Dataset: balanced_dataset (GitHub, Ngangbam-Elvish/Brain-Tumor-Classification). Classes: glioma, meningioma, no tumor, pituitary tumor.

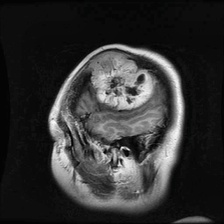
Label: meningioma

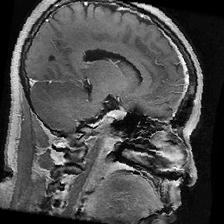
Label: pituitary tumor

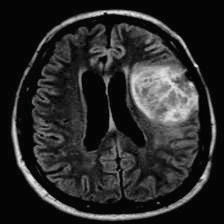
Label: glioma

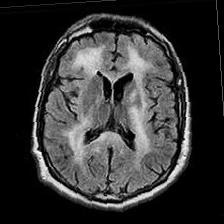
Label: no tumor

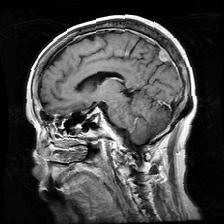
Label: meningioma

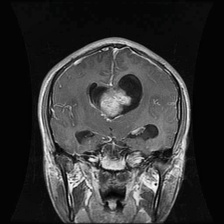
Label: glioma
